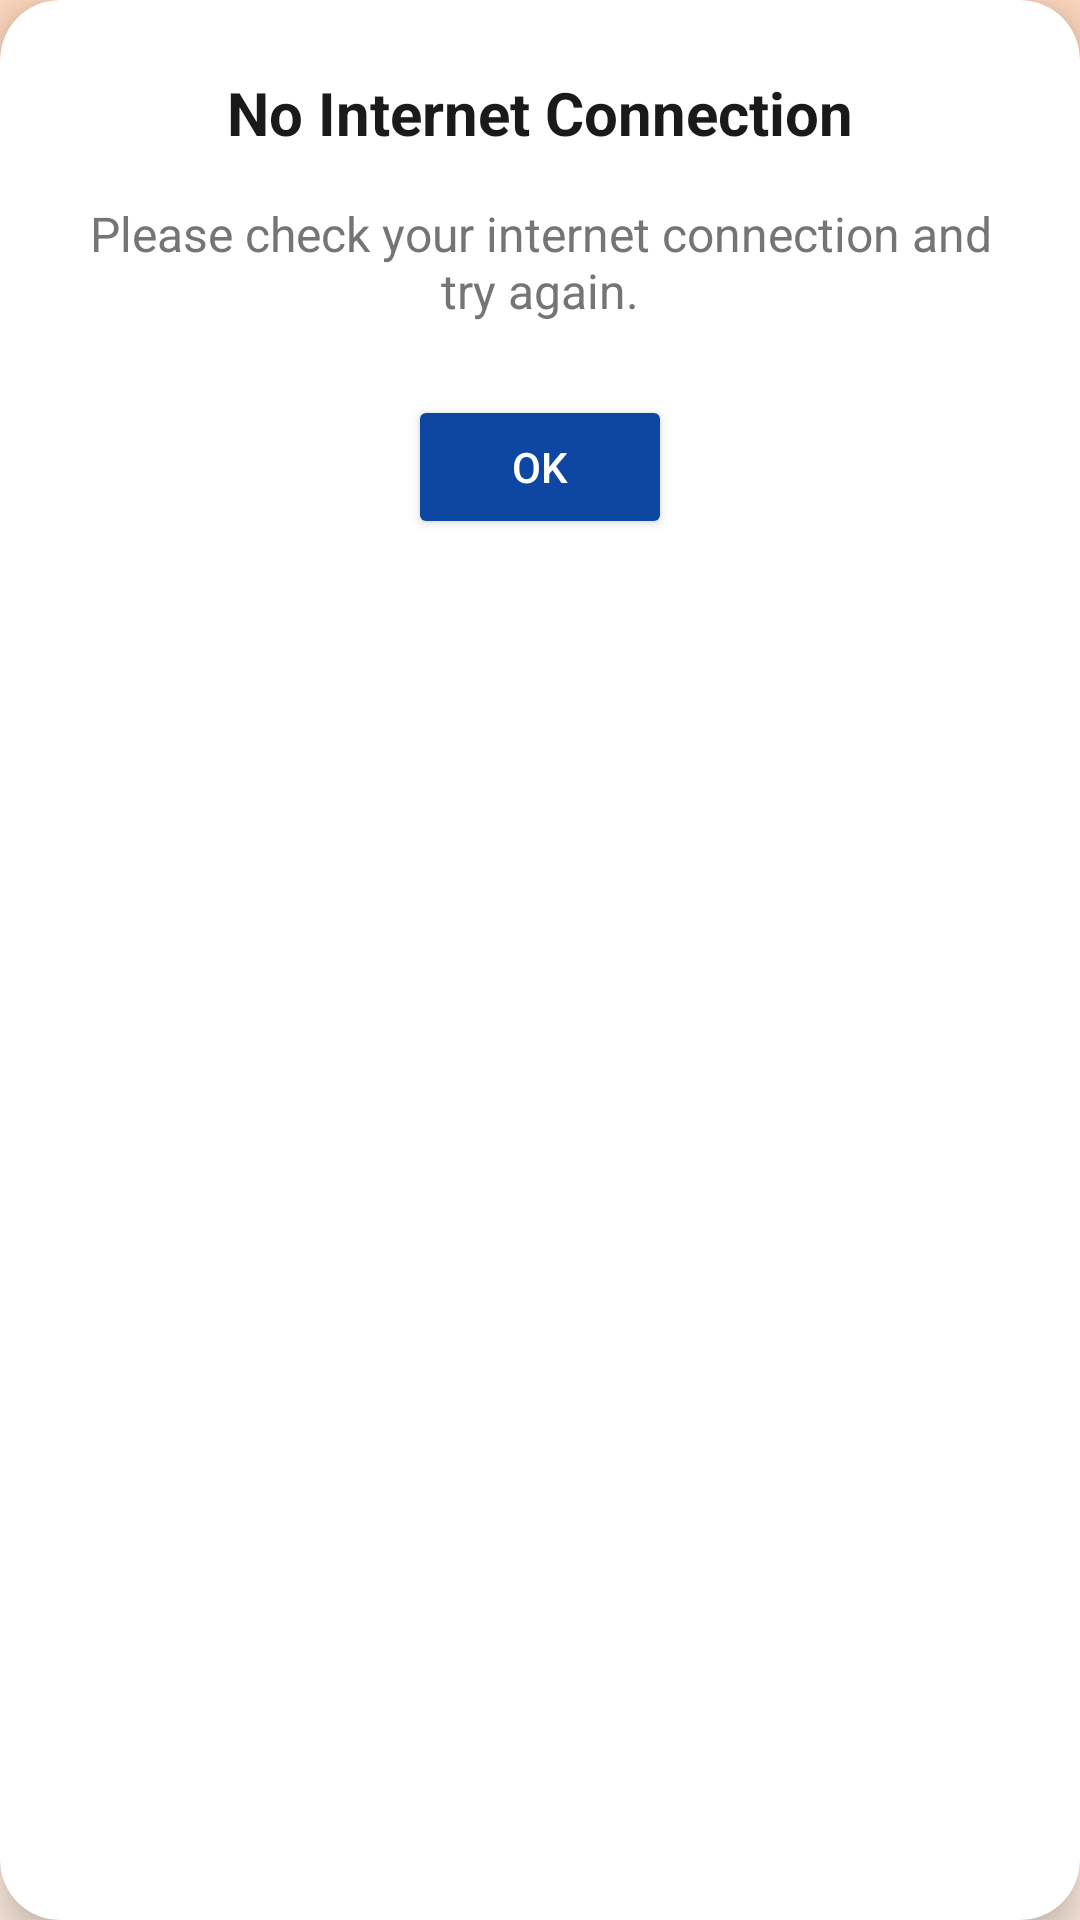

Produce the Android XML layout that renders to this screen, including the resource entries it uses.
<!-- AndroidManifest.xml: application theme Theme.Fliet -->
<!-- res/layout/dialog_no_internet.xml -->
<?xml version="1.0" encoding="utf-8"?>
<androidx.cardview.widget.CardView xmlns:android="http://schemas.android.com/apk/res/android"
    xmlns:app="http://schemas.android.com/apk/res-auto"
    android:layout_width="match_parent"
    android:layout_height="wrap_content"
    android:layout_margin="24dp"
    app:cardCornerRadius="20dp"
    app:cardElevation="8dp"
    app:cardBackgroundColor="@color/white">

    <LinearLayout
        android:layout_width="match_parent"
        android:layout_height="wrap_content"
        android:orientation="vertical"
        android:padding="24dp"
        android:gravity="center">

        <TextView
            android:layout_width="wrap_content"
            android:layout_height="wrap_content"
            android:text="No Internet Connection"
            android:textColor="@color/text_primary"
            android:textSize="20sp"
            android:textStyle="bold"
            android:gravity="center"
            android:layout_marginBottom="16dp" />

        <TextView
            android:layout_width="wrap_content"
            android:layout_height="wrap_content"
            android:text="Please check your internet connection and try again."
            android:textColor="@color/text_secondary"
            android:textSize="16sp"
            android:gravity="center"
            android:layout_marginBottom="24dp" />

        <Button
            android:id="@+id/btn_ok"
            android:layout_width="wrap_content"
            android:layout_height="wrap_content"
            android:text="OK"
            android:paddingHorizontal="32dp"
            android:backgroundTint="@color/navy_blue"
            android:textColor="@color/white" />

    </LinearLayout>
</androidx.cardview.widget.CardView>
<!-- resources referenced by this layout -->
<resources>
  <color name="navy_blue">#0D47A1</color>
  <color name="text_primary">#1A1A1A</color>
  <color name="text_secondary">#757575</color>
  <color name="white">#FFFFFFFF</color>
  <style name="Theme.Fliet" parent="Base.Theme.Fliet" />
  <style name="Base.Theme.Fliet" parent="Theme.AppCompat.Light.NoActionBar">
          
          <item name="colorPrimary">@color/primary_blue</item>
          <item name="colorPrimaryDark">@color/primary_dark</item>
          <item name="colorAccent">@color/accent_orange</item>
          
          <item name="android:statusBarColor">@android:color/transparent</item>
          <item name="android:windowLightStatusBar">true</item>
          
          <item name="android:windowBackground">@drawable/gradient_background</item>
      </style>
  <color name="primary_blue">#1E88E5</color>
  <color name="primary_dark">#0D47A1</color>
  <color name="accent_orange">#FF6D00</color>
  <!-- drawable gradient_background (drawable) -->
  <?xml version="1.0" encoding="utf-8"?>
  <shape xmlns:android="http://schemas.android.com/apk/res/android">
      <gradient
          android:angle="270"
          android:startColor="@color/primary_gradient"
          android:endColor="@color/secondary_gradient"
          android:type="linear" />
  </shape>
  <color name="primary_gradient">#FFD9C0</color>
  <color name="secondary_gradient">#FFECDF</color>
</resources>
